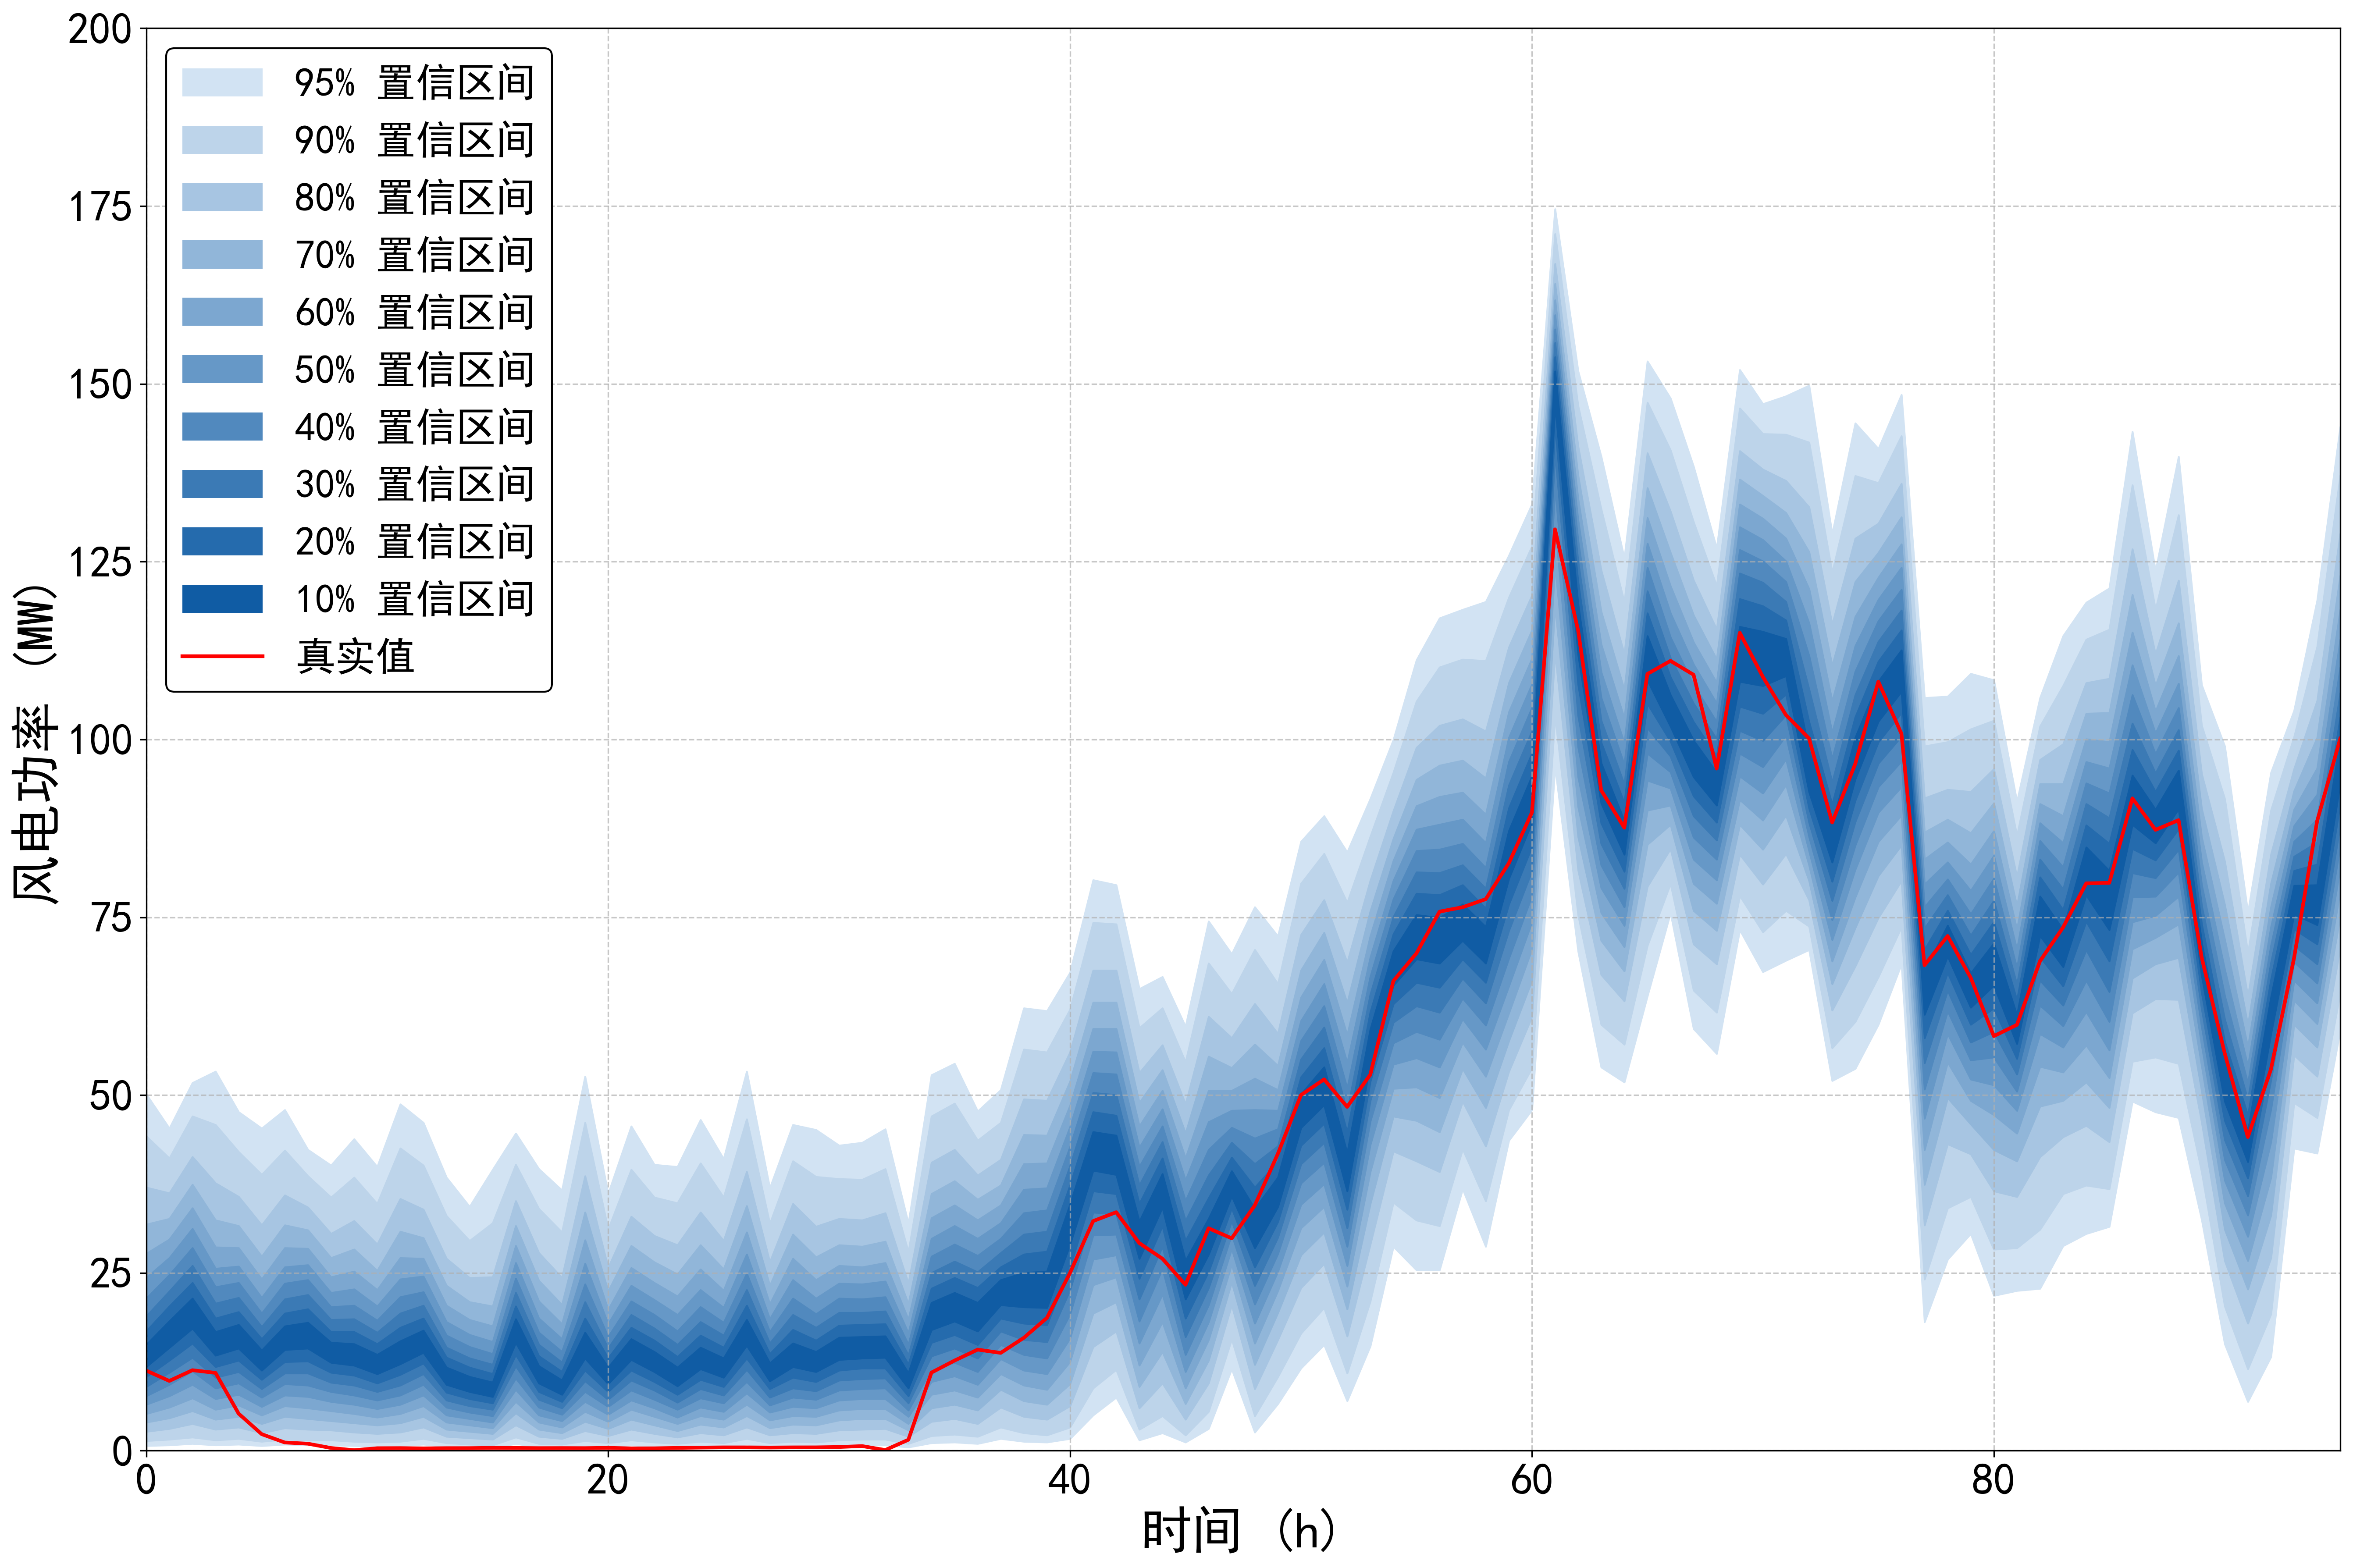

The table this chart was drawn from, first rows:
95%up, 95%down, 90%up, 90%down, 80%up, 80%down, 70%up, 70%down, 60%up, 60%down, 50%up, 50%down, 40%up, 40%down, 30%up, 30%down, 20%up, 20%down, 10%up, 10%down, true
50.13, 0.7004, 44.22, 1.401, 37.02, 2.701, 31.82, 4.002, 27.71, 5.203, 24.31, 6.503, 21.41, 7.704, 18.91, 9.005, 16.81, 10.41, 14.91, 11.81, 11.27
45.32, 0.8004, 41.12, 1.601, 36.22, 3.102, 32.62, 4.602, 29.71, 6.103, 27.11, 7.704, 24.71, 9.305, 22.41, 11.01, 20.31, 12.71, 18.21, 14.51, 9.814
51.73, 1.001, 47.02, 1.901, 41.32, 3.802, 37.42, 5.603, 34.12, 7.404, 31.22, 9.305, 28.51, 11.21, 26.01, 13.11, 23.61, 15.11, 21.41, 17.21, 11.32
53.33, 0.8004, 45.82, 1.501, 37.62, 3.002, 32.42, 4.402, 28.61, 5.803, 25.61, 7.304, 23.01, 8.804, 20.71, 10.31, 18.61, 11.81, 16.71, 13.41, 10.95
47.62, 0.9005, 42.02, 1.701, 35.72, 3.302, 31.62, 4.802, 28.51, 6.403, 25.91, 7.904, 23.61, 9.505, 21.51, 11.11, 19.51, 12.71, 17.71, 14.41, 5.219
45.32, 0.7004, 38.82, 1.301, 31.72, 2.501, 27.31, 3.802, 24.11, 5.003, 21.51, 6.203, 19.31, 7.504, 17.41, 8.704, 15.71, 10.01, 14.11, 11.31, 2.329
47.92, 0.9005, 42.22, 1.601, 35.92, 3.202, 31.72, 4.802, 28.51, 6.303, 25.81, 7.804, 23.51, 9.405, 21.31, 10.91, 19.31, 12.51, 17.51, 14.21, 1.156
42.32, 0.8004, 38.62, 1.501, 34.22, 3.002, 31.02, 4.502, 28.41, 6.003, 26.11, 7.604, 24.01, 9.205, 21.91, 10.91, 19.91, 12.61, 18.01, 14.41, 0.988
40.12, 0.8004, 35.62, 1.501, 30.52, 2.901, 27.11, 4.202, 24.41, 5.603, 22.21, 6.903, 20.21, 8.304, 18.41, 9.605, 16.71, 11.01, 15.21, 12.41, 0.383
43.82, 0.7004, 38.42, 1.301, 32.32, 2.601, 28.31, 3.902, 25.21, 5.203, 22.71, 6.503, 20.41, 7.804, 18.51, 9.205, 16.71, 10.61, 15.01, 12.01, 0.072
39.92, 0.6003, 34.72, 1.201, 29.01, 2.401, 25.31, 3.602, 22.61, 4.702, 20.31, 5.903, 18.31, 7.104, 16.61, 8.304, 15.01, 9.505, 13.51, 10.81, 0.353
48.72, 0.7004, 42.52, 1.301, 35.42, 2.601, 30.82, 3.902, 27.11, 5.203, 24.11, 6.503, 21.61, 7.804, 19.31, 9.205, 17.31, 10.71, 15.41, 12.21, 0.366
46.12, 0.9005, 40.12, 1.701, 33.92, 3.302, 29.91, 4.802, 27.01, 6.303, 24.51, 7.804, 22.31, 9.305, 20.41, 10.81, 18.61, 12.31, 16.91, 13.81, 0.331
38.42, 0.6003, 33.02, 1.101, 27.01, 2.001, 23.21, 3.002, 20.41, 4.002, 18.11, 5.003, 16.21, 6.103, 14.51, 7.104, 13.11, 8.204, 11.71, 9.305, 0.361
34.32, 0.5003, 29.51, 0.9005, 24.31, 1.801, 20.91, 2.701, 18.41, 3.602, 16.31, 4.502, 14.61, 5.403, 13.01, 6.303, 11.71, 7.304, 10.41, 8.304, 0.365
39.52, 0.4002, 32.02, 0.8004, 24.41, 1.601, 20.31, 2.401, 17.51, 3.202, 15.31, 4.002, 13.61, 4.902, 12.11, 5.803, 10.81, 6.703, 9.605, 7.604, 0.407
44.62, 1.001, 40.22, 1.901, 35.12, 3.602, 31.62, 5.303, 28.81, 6.903, 26.41, 8.604, 24.21, 10.21, 22.21, 11.91, 20.31, 13.51, 18.51, 15.21, 0.39
39.62, 0.5003, 34.02, 1.001, 27.81, 2.001, 23.91, 3.002, 21.01, 4.002, 18.61, 5.003, 16.61, 6.103, 14.91, 7.204, 13.31, 8.304, 11.91, 9.505, 0.365
36.62, 0.5003, 30.72, 0.9005, 24.31, 1.701, 20.51, 2.501, 17.81, 3.302, 15.71, 4.202, 13.91, 5.103, 12.41, 6.003, 11.11, 6.903, 9.905, 7.904, 0.372
52.63, 0.7004, 46.12, 1.401, 38.62, 2.801, 33.52, 4.102, 29.61, 5.503, 26.31, 6.903, 23.41, 8.304, 20.91, 9.805, 18.61, 11.31, 16.61, 13.01, 0.364
36.12, 0.6003, 31.12, 1.101, 25.71, 2.101, 22.41, 3.102, 19.81, 4.102, 17.81, 5.103, 16.01, 6.203, 14.41, 7.204, 13.01, 8.304, 11.71, 9.405, 0.409
45.62, 0.8004, 39.52, 1.501, 32.92, 3.002, 28.81, 4.402, 25.71, 5.803, 23.21, 7.104, 21.01, 8.504, 19.11, 9.905, 17.31, 11.31, 15.71, 12.81, 0.33
40.22, 0.6003, 35.62, 1.201, 30.22, 2.401, 26.51, 3.602, 23.61, 4.802, 21.21, 6.003, 19.11, 7.204, 17.21, 8.504, 15.51, 9.705, 13.91, 11.11, 0.34
39.92, 0.5003, 34.82, 1.001, 28.91, 1.901, 24.81, 2.801, 21.71, 3.802, 19.11, 4.702, 16.81, 5.803, 14.91, 6.803, 13.21, 7.904, 11.71, 9.105, 0.398
46.52, 0.7004, 40.42, 1.301, 33.52, 2.501, 28.91, 3.702, 25.51, 4.902, 22.61, 6.103, 20.21, 7.404, 18.11, 8.704, 16.21, 10.01, 14.51, 11.51, 0.441
41.02, 0.6003, 35.62, 1.101, 29.51, 2.201, 25.51, 3.302, 22.51, 4.402, 20.11, 5.503, 18.01, 6.703, 16.21, 7.804, 14.51, 9.005, 13.01, 10.31, 0.471
53.33, 0.9005, 46.62, 1.701, 39.22, 3.302, 34.42, 4.902, 30.72, 6.503, 27.61, 8.104, 24.91, 9.705, 22.61, 11.41, 20.41, 13.01, 18.41, 14.81, 0.47
36.92, 0.6003, 31.92, 1.101, 26.51, 2.201, 23.21, 3.202, 20.61, 4.302, 18.51, 5.403, 16.71, 6.403, 15.11, 7.504, 13.61, 8.704, 12.31, 9.805, 0.449
45.82, 0.7004, 40.72, 1.301, 34.72, 2.501, 30.42, 3.702, 27.01, 4.902, 24.01, 6.203, 21.41, 7.504, 19.11, 8.804, 17.01, 10.31, 15.11, 11.81, 0.471
45.12, 0.6003, 38.52, 1.201, 31.52, 2.401, 27.21, 3.602, 24.01, 4.802, 21.41, 6.003, 19.21, 7.204, 17.31, 8.404, 15.51, 9.705, 13.91, 11.11, 0.475
42.92, 0.8004, 38.22, 1.501, 32.62, 2.901, 28.91, 4.302, 26.01, 5.703, 23.51, 7.104, 21.41, 8.504, 19.41, 9.905, 17.61, 11.31, 15.91, 12.81, 0.522
43.32, 0.8004, 38.12, 1.601, 32.42, 3.002, 28.71, 4.502, 25.81, 5.903, 23.41, 7.304, 21.31, 8.704, 19.41, 10.11, 17.71, 11.61, 16.01, 13.01, 0.653
45.22, 0.8004, 39.62, 1.601, 33.42, 3.102, 29.41, 4.502, 26.41, 5.903, 23.81, 7.304, 21.61, 8.804, 19.61, 10.21, 17.81, 11.61, 16.11, 13.11, 0.097
31.92, 0.5003, 27.91, 1.001, 23.51, 2.001, 20.61, 2.901, 18.41, 3.802, 16.51, 4.802, 14.91, 5.703, 13.41, 6.703, 12.11, 7.704, 10.91, 8.804, 1.542
52.83, 1.101, 47.02, 2.101, 40.52, 4.102, 36.12, 6.003, 32.72, 7.904, 29.81, 9.705, 27.31, 11.51, 25.01, 13.31, 22.81, 15.21, 20.81, 17.01, 10.99
54.43, 1.201, 48.82, 2.301, 42.32, 4.502, 37.92, 6.503, 34.52, 8.504, 31.62, 10.51, 29.01, 12.41, 26.61, 14.41, 24.31, 16.31, 22.21, 18.21, 12.68
47.72, 1.001, 43.62, 2.001, 38.72, 3.802, 35.32, 5.703, 32.42, 7.504, 29.81, 9.305, 27.41, 11.11, 25.11, 13.01, 22.91, 14.91, 20.81, 16.81, 14.21
50.73, 1.701, 46.12, 3.302, 40.92, 6.103, 37.32, 8.604, 34.52, 10.81, 32.02, 12.91, 29.81, 14.91, 27.81, 16.81, 25.81, 18.61, 24.01, 20.51, 13.76
62.23, 1.301, 56.43, 2.501, 49.42, 4.802, 44.42, 7.004, 40.32, 9.205, 36.72, 11.31, 33.42, 13.51, 30.42, 15.61, 27.61, 17.91, 25.01, 20.21, 15.88
61.83, 1.201, 56.03, 2.201, 49.22, 4.402, 44.32, 6.503, 40.42, 8.604, 36.92, 10.81, 33.82, 13.01, 30.82, 15.31, 28.01, 17.71, 25.21, 20.11, 18.68
67.23, 1.701, 62.03, 3.302, 56.03, 6.303, 51.93, 9.405, 48.52, 12.51, 45.52, 15.81, 42.72, 19.21, 40.02, 22.61, 37.32, 25.81, 34.62, 29.01, 25.0
80.24, 5.003, 74.24, 8.804, 67.53, 14.61, 63.03, 19.31, 59.33, 23.31, 56.13, 26.91, 53.13, 30.32, 50.33, 33.52, 47.62, 36.52, 44.82, 39.42, 32.28
79.54, 7.504, 74.04, 11.41, 67.53, 16.81, 63.03, 20.91, 59.33, 24.41, 56.03, 27.51, 52.93, 30.42, 50.03, 33.32, 47.12, 36.12, 44.32, 38.82, 33.53
64.93, 1.501, 59.43, 3.002, 53.13, 6.003, 48.92, 9.005, 45.62, 12.01, 42.62, 15.11, 39.92, 18.21, 37.32, 21.31, 34.72, 24.21, 32.22, 27.01, 29.19
66.63, 2.501, 62.23, 4.902, 57.03, 9.505, 53.53, 13.91, 50.63, 18.11, 48.02, 22.01, 45.62, 25.61, 43.42, 28.71, 41.12, 31.62, 38.92, 34.22, 27
59.63, 1.201, 54.63, 2.201, 48.72, 4.402, 44.62, 6.603, 41.12, 8.804, 38.02, 11.11, 35.12, 13.51, 32.32, 16.01, 29.51, 18.61, 26.71, 21.31, 23.33
74.44, 3.102, 68.53, 5.503, 61.03, 9.505, 55.43, 12.71, 50.63, 15.61, 46.22, 18.11, 42.32, 20.51, 38.72, 22.91, 35.52, 25.21, 32.62, 27.61, 31.28
69.83, 11.51, 64.23, 15.71, 58.03, 20.51, 53.83, 23.71, 50.63, 26.21, 47.82, 28.41, 45.42, 30.42, 43.32, 32.32, 41.22, 34.12, 39.32, 35.82, 29.86
76.44, 2.601, 70.44, 4.902, 62.83, 8.704, 57.13, 12.11, 52.33, 15.11, 47.92, 17.91, 43.92, 20.61, 40.32, 23.21, 37.02, 25.81, 34.02, 28.51, 34.49
72.34, 6.603, 65.63, 10.41, 58.63, 15.61, 54.13, 19.41, 50.73, 22.51, 47.82, 25.21, 45.22, 27.71, 42.82, 30.02, 40.62, 32.22, 38.42, 34.32, 41.75
85.64, 11.61, 79.74, 16.51, 72.54, 22.91, 67.53, 27.51, 63.73, 31.32, 60.43, 34.62, 57.63, 37.62, 55.03, 40.32, 52.53, 42.92, 50.13, 45.42, 50.01
89.24, 14.91, 83.94, 20.11, 77.44, 26.31, 72.84, 30.72, 69.03, 34.32, 65.63, 37.52, 62.53, 40.52, 59.53, 43.32, 56.63, 46.02, 53.93, 48.62, 52.21
84.14, 7.004, 77.04, 10.91, 68.63, 16.11, 62.93, 19.91, 58.43, 23.11, 54.53, 26.01, 50.93, 28.71, 47.72, 31.32, 44.72, 33.92, 41.82, 36.52, 48.35
91.65, 14.71, 86.34, 21.01, 80.14, 29.01, 75.84, 34.72, 72.34, 39.22, 69.33, 43.02, 66.63, 46.32, 64.13, 49.22, 61.63, 51.93, 59.23, 54.43, 52.87
99.95, 28.71, 95.35, 34.92, 89.94, 42.12, 86.04, 47.02, 82.94, 50.93, 80.14, 54.33, 77.54, 57.33, 75.04, 60.23, 72.64, 62.83, 70.24, 65.43, 66.04
111.2, 25.41, 105.4, 32.42, 98.85, 40.72, 94.35, 46.42, 90.65, 51.13, 87.34, 55.23, 84.34, 58.93, 81.34, 62.53, 78.34, 65.83, 75.34, 69.13, 69.93
117.1, 25.41, 110.2, 31.62, 102, 39.22, 96.35, 44.82, 91.95, 49.62, 88.04, 53.93, 84.54, 57.83, 81.24, 61.63, 78.14, 65.13, 74.94, 68.53, 75.8
118.3, 36.82, 111.3, 42.42, 102.9, 49.12, 97.05, 53.73, 92.55, 57.43, 88.74, 60.73, 85.34, 63.63, 82.34, 66.43, 79.54, 69.13, 76.84, 71.74, 76.42
119.4, 28.71, 111.1, 35.12, 101.2, 42.82, 94.55, 48.22, 89.44, 52.63, 85.44, 56.43, 81.94, 59.83, 79.04, 62.93, 76.24, 65.83, 73.64, 68.53, 77.55
125.9, 43.62, 120, 47.92, 113, 53.33, 108, 57.63, 103.9, 61.53, 100.3, 65.33, 96.85, 69.23, 93.55, 73.14, 90.35, 76.84, 87.14, 80.44, 82.61
... 36 more rows
